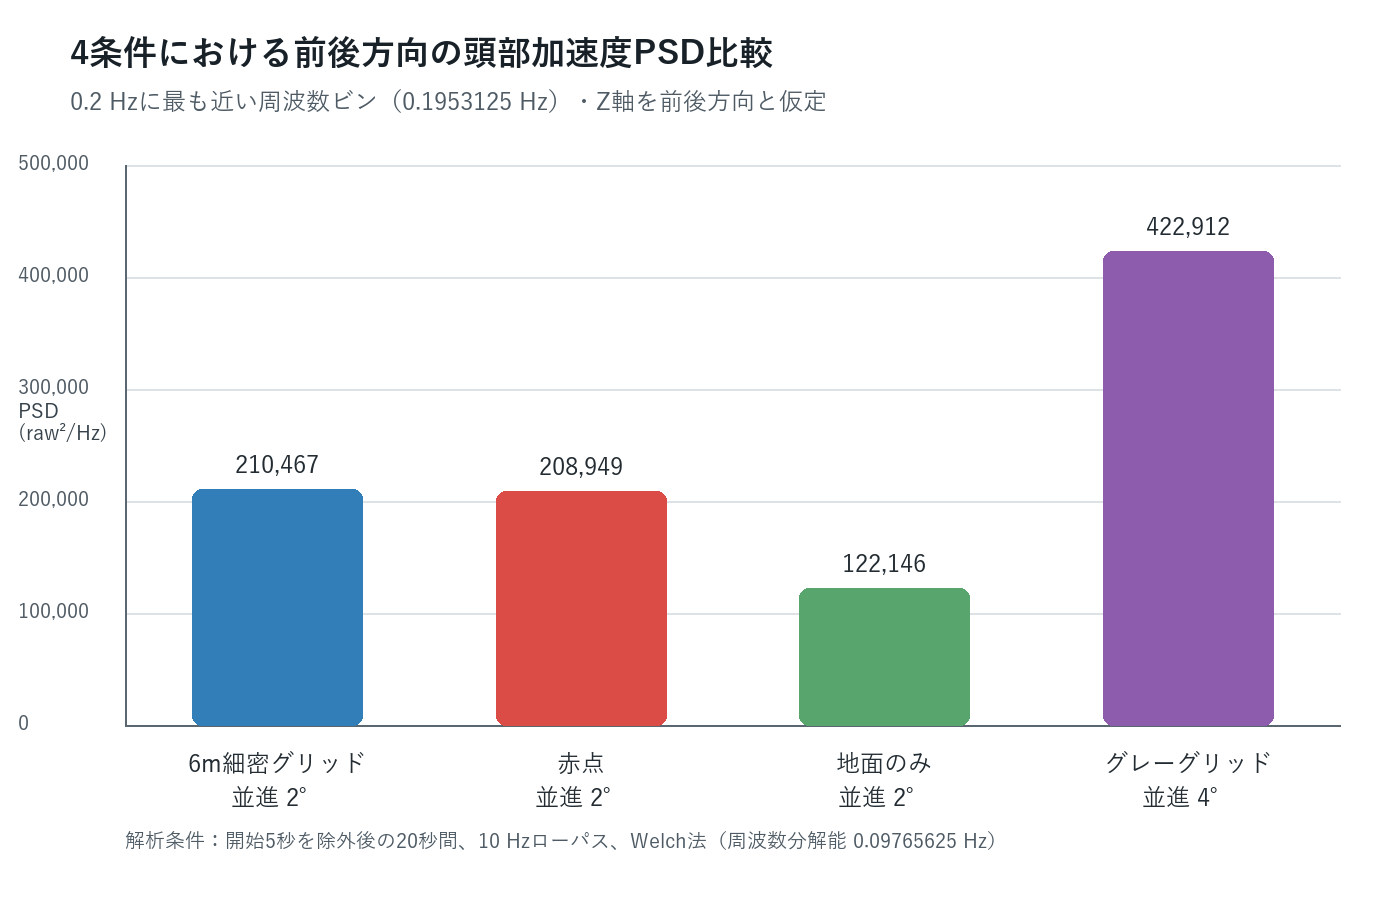

Source data for this figure (header and first rows):
condition, frequency_bin_hz, forward_back_z_psd_raw2_per_hz
6m細密グリッド 並進 2°, 0.1953, 210467
赤点 並進 2°, 0.1953, 208949
地面のみ 並進 2°, 0.1953, 122146
グレーグリッド 並進 4°, 0.1953, 422912
